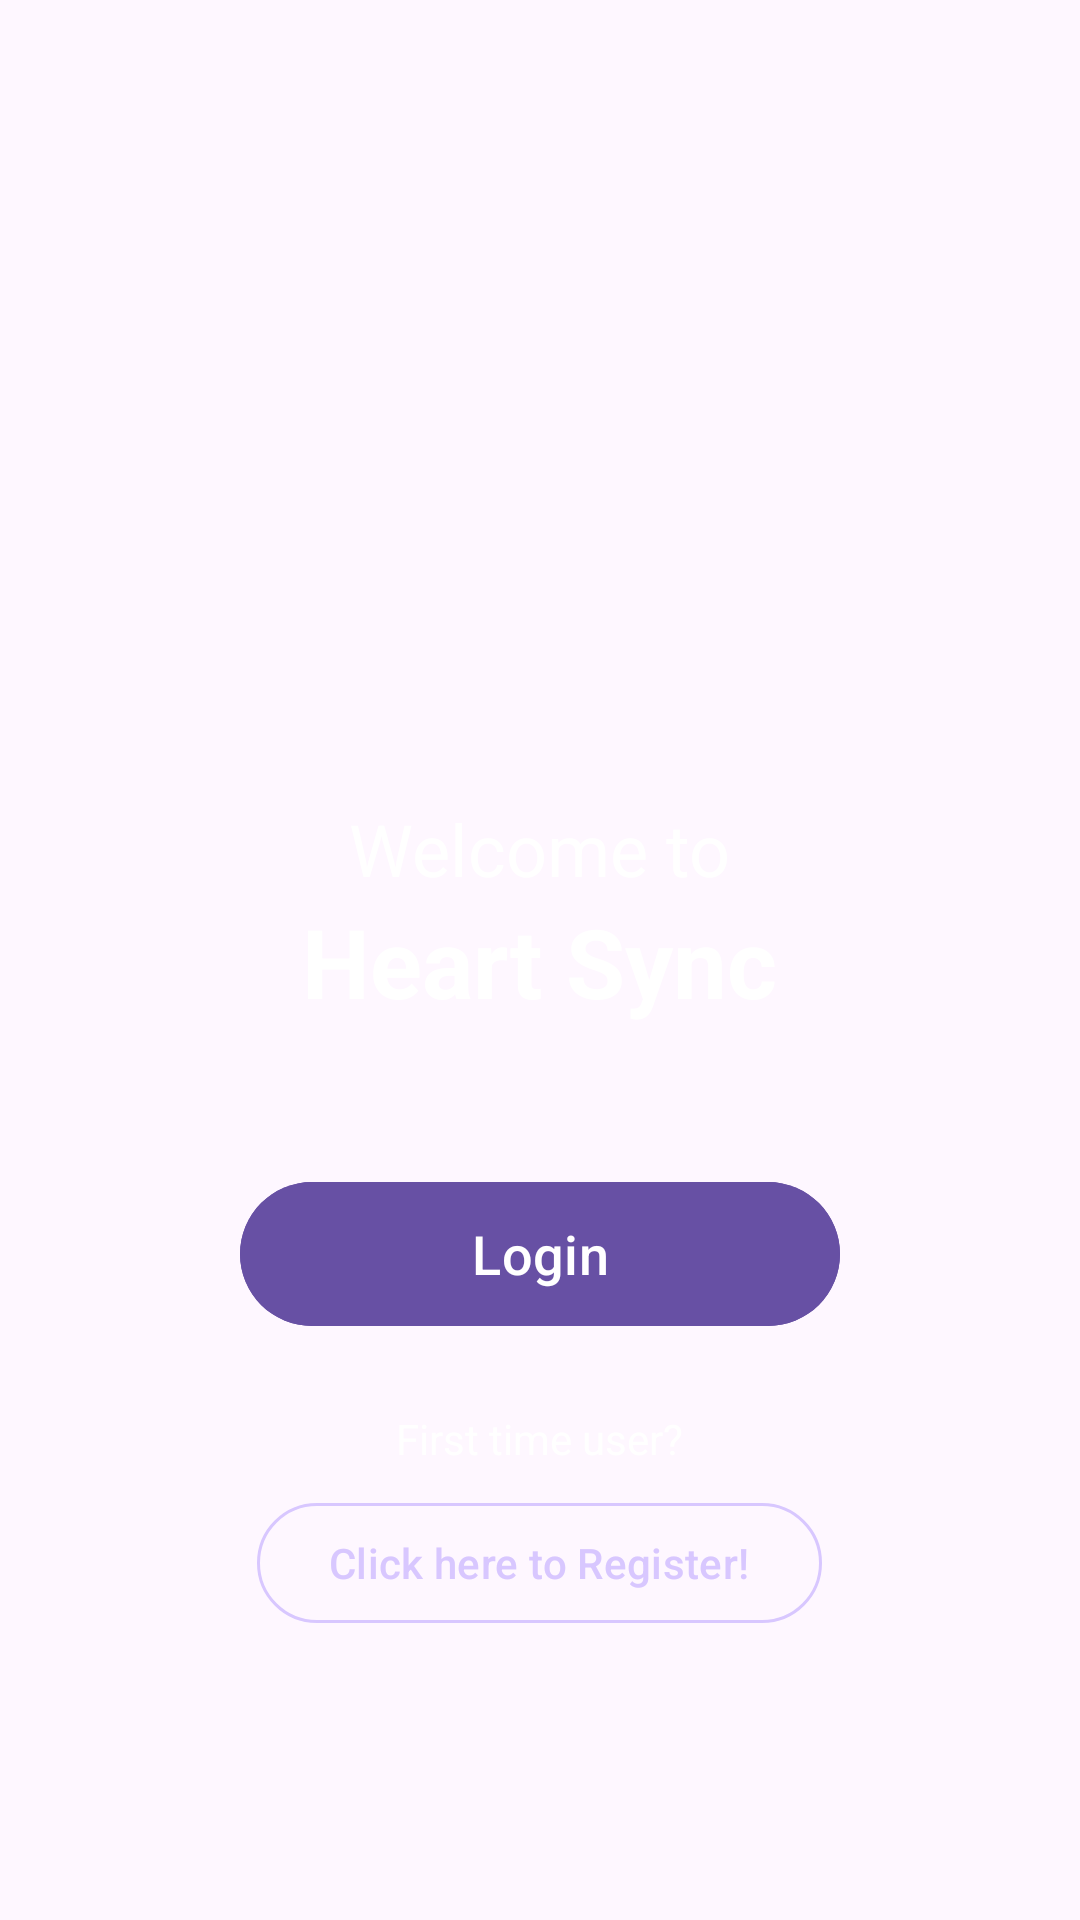

Android layout source for this screen:
<!-- AndroidManifest.xml: application theme Theme.HeartSync -->
<!-- res/layout/activity_login.xml -->
<?xml version="1.0" encoding="utf-8"?>
<LinearLayout xmlns:android="http://schemas.android.com/apk/res/android"
    android:layout_width="match_parent"
    android:layout_height="match_parent"
    xmlns:app="http://schemas.android.com/apk/res-auto"
    android:orientation="vertical"
    android:gravity="center"
    android:padding="32dp"
    android:background="@drawable/gradient_background"
    android:fitsSystemWindows="true">

    <ImageView
        android:layout_width="140dp"
        android:layout_height="140dp"
        android:src="@drawable/login_logo"
        android:contentDescription="@string/app_name"
        android:scaleType="fitCenter"
        android:layout_marginBottom="32dp"/>

    <TextView
        android:layout_width="wrap_content"
        android:layout_height="wrap_content"
        android:text="Welcome to"
        android:textSize="24sp"
        android:textColor="@color/white"/>

    <TextView
        android:layout_width="wrap_content"
        android:layout_height="wrap_content"
        android:text="Heart Sync"
        android:textSize="32sp"
        android:textStyle="bold"
        android:textColor="@color/white"
        android:layout_marginBottom="48dp"/>

    
    <Button
        android:id="@+id/btn_login"
        style="@style/Widget.Material3.Button"
        android:layout_width="200dp"
        android:layout_height="56dp"
        android:text="Login"
        android:textSize="18sp"
        android:textColor="@color/white"
        android:layout_marginBottom="24dp"
        app:cornerRadius="28dp"
        android:backgroundTint="?attr/colorPrimary" />

    <TextView
        android:layout_width="wrap_content"
        android:layout_height="wrap_content"
        android:text="First time user?"
        android:textColor="@color/white"
        android:layout_marginBottom="8dp"/>

    
    <com.google.android.material.button.MaterialButton
        android:id="@+id/btn_register"
        android:layout_width="wrap_content"
        android:layout_height="wrap_content"
        android:text="Click here to Register!"
        style="@style/Widget.Material3.Button.OutlinedButton"
        android:textAllCaps="false"
        android:textColor="#D8C7FF"
        app:strokeColor="#D8C7FF"
        app:strokeWidth="1dp"
        app:cornerRadius="28dp"
        android:backgroundTint="@android:color/transparent"/>
</LinearLayout>
<!-- resources referenced by this layout -->
<resources>
  <color name="white">#FFFFFFFF</color>
  <string name="app_name">HeartSync</string>
  <style name="Theme.HeartSync" parent="Base.Theme.HeartSync" />
  <style name="Base.Theme.HeartSync" parent="Theme.Material3.DayNight.NoActionBar">
          
          
      </style>
</resources>
